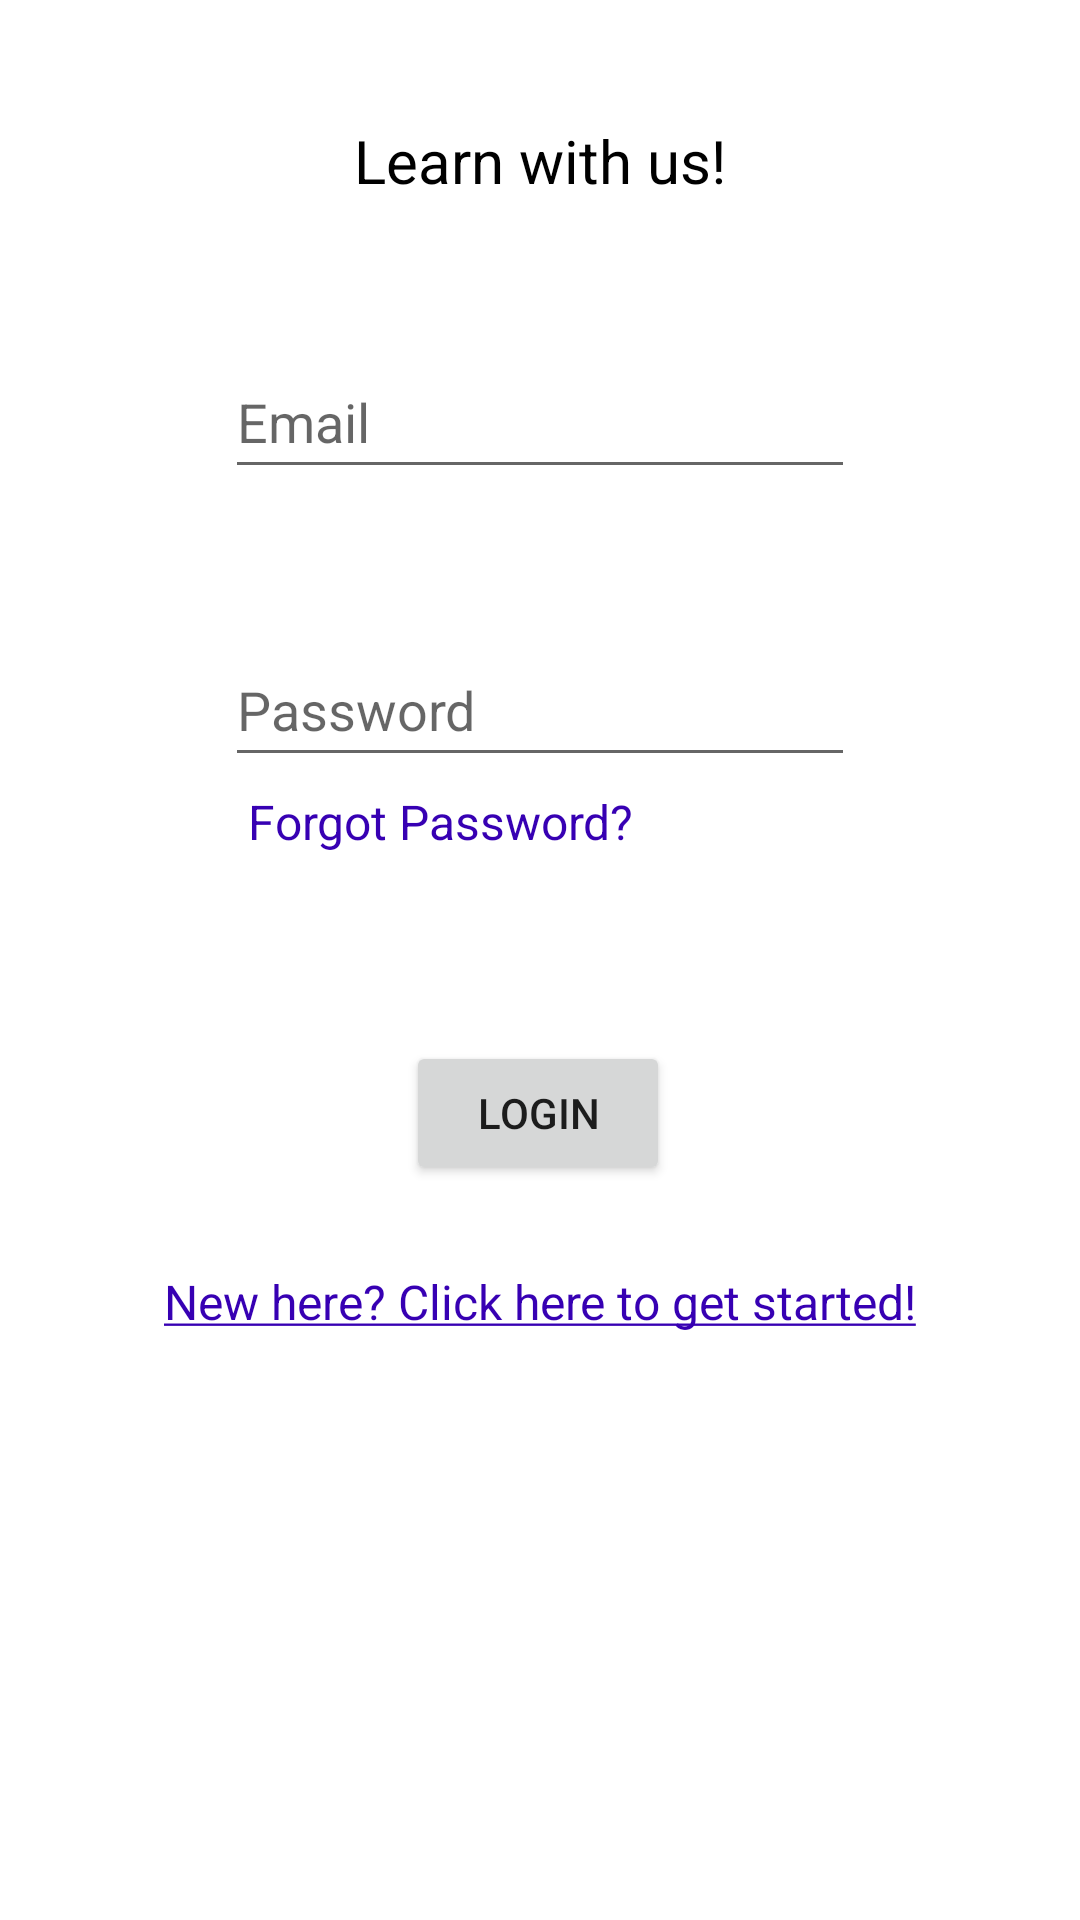

Write the Android layout XML for this screen, with the resource values it uses.
<!-- AndroidManifest.xml: application theme Theme.KotlinKhaos -->
<!-- res/layout/fragment_login.xml -->
<?xml version="1.0" encoding="utf-8"?>

<androidx.constraintlayout.widget.ConstraintLayout xmlns:android="http://schemas.android.com/apk/res/android"
    xmlns:app="http://schemas.android.com/apk/res-auto"
    xmlns:tools="http://schemas.android.com/tools"
    android:layout_width="match_parent"
    android:layout_height="match_parent"
    tools:context=".ui.auth.LoginFragment">

    <Button
        android:id="@+id/loginButton"
        android:layout_width="wrap_content"
        android:layout_height="wrap_content"
        android:layout_marginTop="88dp"
        android:text="@string/login_button"
        app:layout_constraintEnd_toEndOf="parent"
        app:layout_constraintHorizontal_bias="0.498"
        app:layout_constraintStart_toStartOf="parent"
        app:layout_constraintTop_toBottomOf="@+id/inputPassword" />

    <EditText
        android:id="@+id/inputEmailAddress"
        android:layout_width="wrap_content"
        android:layout_height="wrap_content"
        android:layout_marginTop="48dp"
        android:minHeight="48dp"
        android:ems="10"
        android:inputType="textEmailAddress"
        android:hint="@string/placeholder_email"
        android:autofillHints="emailAddress"
        app:layout_constraintEnd_toEndOf="parent"
        app:layout_constraintStart_toStartOf="parent"
        app:layout_constraintTop_toBottomOf="@+id/appSlogan" />

    <EditText
        android:id="@+id/inputPassword"
        android:layout_width="wrap_content"
        android:layout_height="wrap_content"
        android:layout_marginTop="48dp"
        android:minHeight="48dp"
        android:ems="10"
        android:inputType="textPassword"
        android:hint="@string/placeholder_password"
        android:autofillHints="password"
        app:layout_constraintEnd_toEndOf="parent"
        app:layout_constraintStart_toStartOf="parent"
        app:layout_constraintTop_toBottomOf="@+id/inputEmailAddress" />

    <TextView
        android:id="@+id/appSlogan"
        android:layout_width="wrap_content"
        android:layout_height="wrap_content"
        android:layout_marginTop="40dp"
        android:text="@string/app_slogan"
        android:textSize="20sp"
        android:textColor="@color/black"
        app:layout_constraintEnd_toEndOf="parent"
        app:layout_constraintStart_toStartOf="parent"
        app:layout_constraintTop_toTopOf="parent" />

    <TextView
        android:id="@+id/errorMessage"
        android:layout_width="282dp"
        android:layout_height="20dp"
        android:layout_marginTop="52dp"
        android:gravity="center"
        android:textColor="@color/red"
        app:layout_constraintEnd_toEndOf="parent"
        app:layout_constraintHorizontal_bias="0.496"
        app:layout_constraintStart_toStartOf="parent"
        app:layout_constraintTop_toBottomOf="@+id/inputPassword" />

    <TextView
        android:id="@+id/goToRegister"
        android:layout_width="wrap_content"
        android:layout_height="wrap_content"
        android:layout_marginTop="28dp"
        android:text="@string/login_go_to_signup"
        android:textColor="@color/purple_700"
        android:textSize="16sp"
        app:layout_constraintEnd_toEndOf="parent"
        app:layout_constraintStart_toStartOf="parent"
        app:layout_constraintTop_toBottomOf="@+id/loginButton" />

    <TextView
        android:id="@+id/goToForgetPassword"
        android:layout_width="wrap_content"
        android:layout_height="wrap_content"
        android:layout_marginTop="4dp"
        android:text="@string/title_forgot_password1"
        android:textColor="@color/purple_700"
        android:textSize="16sp"
        app:layout_constraintEnd_toEndOf="parent"
        app:layout_constraintHorizontal_bias="0.358"
        app:layout_constraintStart_toStartOf="parent"
        app:layout_constraintTop_toBottomOf="@+id/inputPassword" />

</androidx.constraintlayout.widget.ConstraintLayout>
<!-- resources referenced by this layout -->
<resources>
  <color name="black">#FF000000</color>
  <color name="purple_700">#FF3700B3</color>
  <color name="red">#FF0000</color>
  <string name="app_slogan">Learn with us!</string>
  <string name="login_button">Login</string>
  <string name="login_go_to_signup"><u>New here? Click here to get started!</u></string>
  <string name="placeholder_email">Email</string>
  <string name="placeholder_password">Password</string>
  <string name="title_forgot_password1">Forgot Password?</string>
  <style name="Theme.KotlinKhaos" parent="Theme.MaterialComponents.DayNight.DarkActionBar">
          
          <item name="colorPrimary">@color/black</item>
          <item name="colorPrimaryVariant">@color/black</item>
          <item name="colorOnPrimary">@color/white</item>
          
          <item name="colorSecondary">@color/purple_500</item>
          <item name="colorSecondaryVariant">@color/purple_700</item>
          <item name="colorOnSecondary">@color/black</item>
          
          <item name="android:statusBarColor">?attr/colorPrimaryVariant</item>
          
      </style>
  <color name="white">#FFFFFFFF</color>
  <color name="purple_500">#FF6200EE</color>
</resources>
